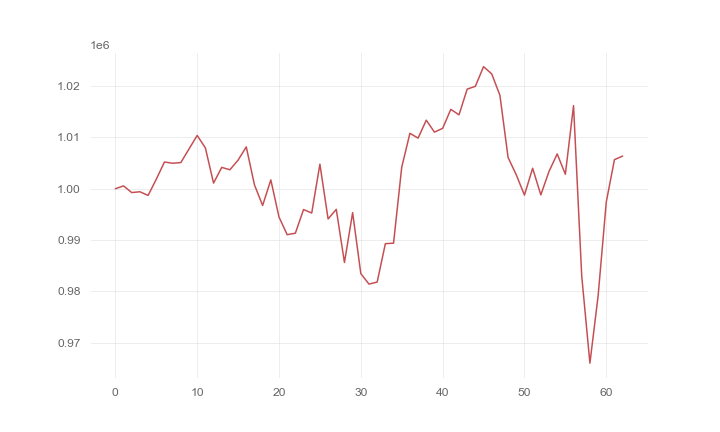

The data file committed next to this chart (first rows):
, 0
0, 1000000
1, 1000553
2, 999254
3, 999411
4, 998695
5, 1001844
6, 1005200
7, 1004965
8, 1005092
9, 1007735
10, 1010371
11, 1007953
12, 1001100
13, 1004155
14, 1003693
15, 1005572
16, 1008138
17, 1000746
18, 996746
19, 1001719
20, 994497
21, 991054
22, 991344
23, 995953
24, 995273
25, 1004783
26, 994120
27, 995987
28, 985648
29, 995348
30, 983481
31, 981436
32, 981838
33, 989304
34, 989407
35, 1004191
36, 1010788
37, 1009853
38, 1013345
39, 1011021
40, 1011750
41, 1015454
42, 1014381
43, 1019387
44, 1019934
45, 1023759
46, 1022348
47, 1018197
48, 1006075
49, 1002704
50, 998760
51, 1003987
52, 998804
53, 1003360
54, 1006776
55, 1002825
56, 1016176
57, 983006
58, 966047
59, 979100
... 3 more rows
